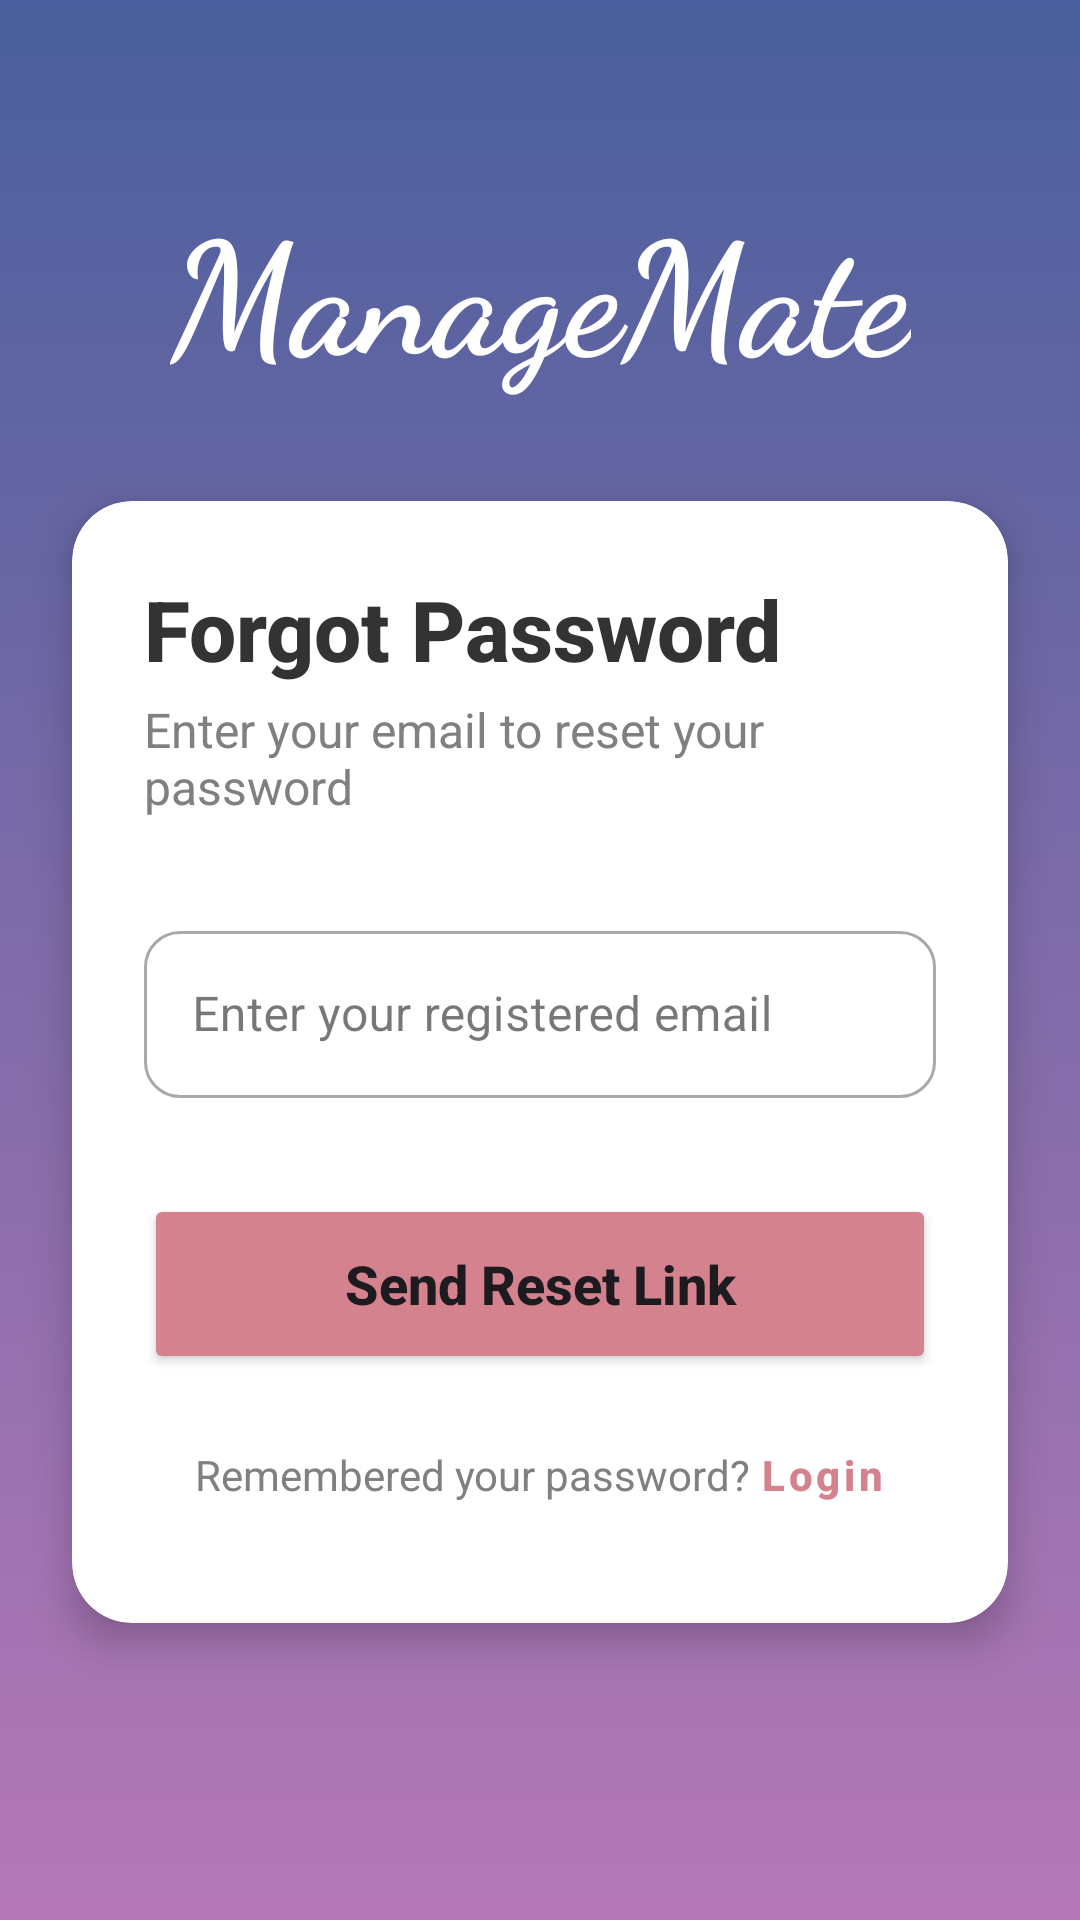

Android layout source for this screen:
<!-- AndroidManifest.xml: application theme Theme.EventManagment -->
<!-- res/layout/activity_forgot_password.xml -->
<?xml version="1.0" encoding="utf-8"?>
<androidx.constraintlayout.widget.ConstraintLayout xmlns:android="http://schemas.android.com/apk/res/android"
    xmlns:app="http://schemas.android.com/apk/res-auto"
    xmlns:tools="http://schemas.android.com/tools"
    android:layout_width="match_parent"
    android:layout_height="match_parent"
    android:background="@drawable/image_inspired_gradient"
    tools:context=".ForgotPasswordActivity">

    <TextView
        android:id="@+id/brand_name"
        android:layout_width="wrap_content"
        android:layout_height="wrap_content"
        android:layout_marginTop="60dp"
        android:fontFamily="cursive"
        android:text="ManageMate"
        android:textColor="@android:color/white"
        android:textSize="52sp"
        android:textStyle="bold"
        app:layout_constraintEnd_toEndOf="parent"
        app:layout_constraintStart_toStartOf="parent"
        app:layout_constraintTop_toTopOf="parent" />

    <androidx.cardview.widget.CardView
        android:layout_width="match_parent"
        android:layout_height="wrap_content"
        android:layout_marginStart="24dp"
        android:layout_marginTop="24dp"
        android:layout_marginEnd="24dp"
        app:cardCornerRadius="20dp"
        app:cardElevation="8dp"
        app:layout_constraintBottom_toBottomOf="parent"
        app:layout_constraintEnd_toEndOf="parent"
        app:layout_constraintStart_toStartOf="parent"
        app:layout_constraintTop_toBottomOf="@+id/brand_name"
        app:layout_constraintVertical_bias="0.1">

        <androidx.constraintlayout.widget.ConstraintLayout
            android:layout_width="match_parent"
            android:layout_height="match_parent"
            android:padding="24dp">

            <TextView
                android:id="@+id/tvForgotTitle"
                android:layout_width="wrap_content"
                android:layout_height="wrap_content"
                android:fontFamily="sans-serif-medium"
                android:text="@string/forgot_password"
                android:textColor="#333333"
                android:textSize="28sp"
                android:textStyle="bold"
                app:layout_constraintStart_toStartOf="parent"
                app:layout_constraintTop_toTopOf="parent" />

            <TextView
                android:id="@+id/forgotSubtitle"
                android:layout_width="wrap_content"
                android:layout_height="wrap_content"
                android:layout_marginTop="4dp"
                android:text="Enter your email to reset your password"
                android:textColor="#808080"
                android:textSize="16sp"
                app:layout_constraintStart_toStartOf="parent"
                app:layout_constraintTop_toBottomOf="@+id/tvForgotTitle" />

            <com.google.android.material.textfield.TextInputLayout
                android:id="@+id/emailLayout"
                style="@style/Widget.MaterialComponents.TextInputLayout.OutlinedBox"
                android:layout_width="0dp"
                android:layout_height="wrap_content"
                android:layout_marginTop="32dp"
                android:hint="@string/enter_your_registered_email"
                app:boxCornerRadiusBottomEnd="12dp"
                app:boxCornerRadiusBottomStart="12dp"
                app:boxCornerRadiusTopEnd="12dp"
                app:boxCornerRadiusTopStart="12dp"
                app:layout_constraintEnd_toEndOf="parent"
                app:layout_constraintStart_toStartOf="parent"
                app:layout_constraintTop_toBottomOf="@+id/forgotSubtitle">

                <com.google.android.material.textfield.TextInputEditText
                    android:id="@+id/emailEditText"
                    android:layout_width="match_parent"
                    android:layout_height="wrap_content"
                    android:inputType="textEmailAddress"
                    android:autofillHints="emailAddress" />

            </com.google.android.material.textfield.TextInputLayout>

            <Button
                android:id="@+id/resetPasswordButton"
                android:layout_width="0dp"
                android:layout_height="60dp"
                android:layout_marginTop="32dp"
                android:backgroundTint="#D4828D"
                android:text="@string/send_reset_link"
                android:textAllCaps="false"
                android:textSize="18sp"
                android:textStyle="bold"
                app:cornerRadius="16dp"
                app:layout_constraintEnd_toEndOf="parent"
                app:layout_constraintStart_toStartOf="parent"
                app:layout_constraintTop_toBottomOf="@+id/emailLayout" />

            <LinearLayout
                android:layout_width="wrap_content"
                android:layout_height="wrap_content"
                android:layout_marginTop="24dp"
                android:layout_marginBottom="16dp"
                android:orientation="horizontal"
                app:layout_constraintBottom_toBottomOf="parent"
                app:layout_constraintEnd_toEndOf="parent"
                app:layout_constraintStart_toStartOf="parent"
                app:layout_constraintTop_toBottomOf="@+id/resetPasswordButton">

                <TextView
                    android:layout_width="wrap_content"
                    android:layout_height="wrap_content"
                    android:text="Remembered your password? "
                    android:textColor="#808080"
                    android:textSize="14sp" />

                <Button
                    android:id="@+id/loginRedirectButton"
                    style="@style/Widget.MaterialComponents.Button.TextButton"
                    android:layout_width="wrap_content"
                    android:layout_height="wrap_content"
                    android:insetTop="0dp"
                    android:insetBottom="0dp"
                    android:minWidth="0dp"
                    android:minHeight="0dp"
                    android:padding="0dp"
                    android:text="Login"
                    android:textAllCaps="false"
                    android:textColor="#D4828D"
                    android:textSize="14sp"
                    android:textStyle="bold" />

            </LinearLayout>

        </androidx.constraintlayout.widget.ConstraintLayout>

    </androidx.cardview.widget.CardView>

</androidx.constraintlayout.widget.ConstraintLayout>
<!-- resources referenced by this layout -->
<resources>
  <!-- drawable image_inspired_gradient (drawable) -->
  <?xml version="1.0" encoding="utf-8"?>
  <shape xmlns:android="http://schemas.android.com/apk/res/android">
      <gradient
          android:angle="-45"
          android:startColor="#4A5F9D"
          android:endColor="#B578B6"
          android:type="linear" />
  </shape>
  <string name="enter_your_registered_email">Enter your registered email</string>
  <string name="forgot_password">Forgot Password</string>
  <string name="send_reset_link">Send Reset Link</string>
  <style name="Theme.EventManagment" parent="Base.Theme.EventManagment" />
  <style name="Base.Theme.EventManagment" parent="Theme.Material3.DayNight.NoActionBar">
          
          
      </style>
</resources>
